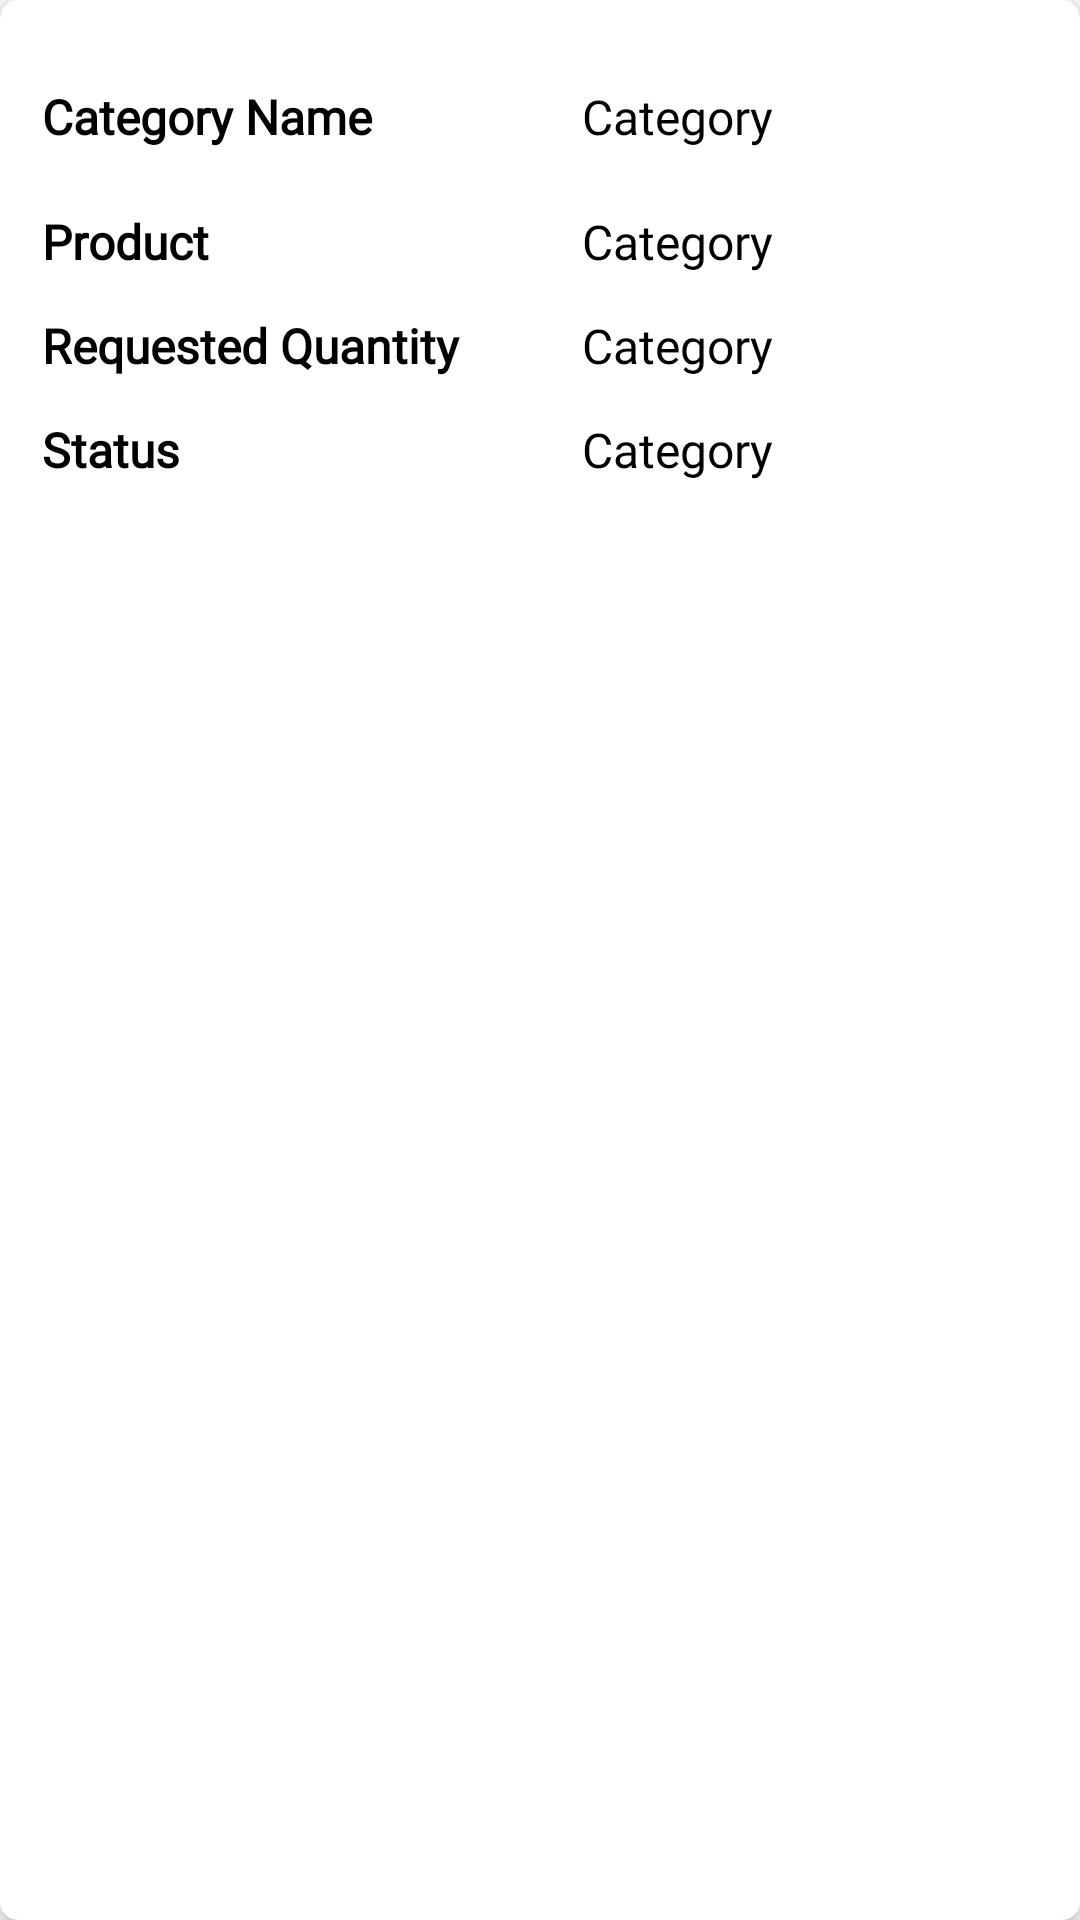

The Android layout XML behind this screen, and the referenced resources:
<!-- AndroidManifest.xml: application theme AppTheme -->
<!-- res/layout/layout_for_product_allocation.xml -->
<?xml version="1.0" encoding="utf-8"?>
<layout xmlns:android="http://schemas.android.com/apk/res/android"
    xmlns:app="http://schemas.android.com/apk/res-auto">

    <data>


    </data>


    <androidx.cardview.widget.CardView
        android:id="@+id/cardRestaurant"
        android:layout_width="match_parent"
        android:layout_height="wrap_content"
        android:layout_margin="5dp"
        app:cardCornerRadius="6dp">


        <LinearLayout
            android:layout_width="match_parent"
            android:layout_height="wrap_content"
            android:layout_marginTop="12dp"
            android:orientation="vertical">

            <LinearLayout
                android:layout_width="match_parent"
                android:layout_height="wrap_content"
                android:layout_marginTop="12dp"
                android:orientation="horizontal"
                android:weightSum="2">

                <TextView
                    android:layout_width="0dp"
                    android:layout_height="match_parent"
                    android:layout_marginLeft="10dp"
                    android:layout_weight="1"
                    android:fontFamily="@font/calibri"
                    android:padding="4dp"
                    android:text="@string/category_name"
                    android:textAppearance="?android:attr/textAppearanceMedium"
                    android:textColor="@android:color/black"
                    android:textSize="16dp"
                    android:textStyle="bold" />

                <TextView
                    android:id="@+id/txt_category"
                    android:layout_width="0dp"
                    android:layout_height="wrap_content"
                    android:layout_marginLeft="10dp"
                    android:layout_weight="1"
                    android:fontFamily="@font/calibri"
                    android:padding="4dp"
                    android:text="@string/category"
                    android:textAppearance="?android:attr/textAppearanceMedium"
                    android:textColor="@android:color/black"
                    android:textSize="16dp" />
            </LinearLayout>


            <LinearLayout
                android:layout_width="match_parent"
                android:layout_height="wrap_content"
                android:layout_marginTop="12dp"
                android:orientation="horizontal"
                android:weightSum="2">

                <TextView
                    android:layout_width="0dp"
                    android:layout_height="match_parent"
                    android:layout_marginLeft="10dp"
                    android:layout_weight="1"
                    android:fontFamily="@font/calibri"
                    android:padding="4dp"
                    android:text="@string/product_name"
                    android:textAppearance="?android:attr/textAppearanceMedium"
                    android:textColor="@android:color/black"
                    android:textSize="16dp"
                    android:textStyle="bold" />

                <TextView
                    android:id="@+id/txt_productname"
                    android:layout_width="0dp"
                    android:layout_height="wrap_content"
                    android:layout_marginLeft="10dp"
                    android:layout_weight="1"
                    android:fontFamily="@font/calibri"
                    android:padding="4dp"
                    android:text="@string/category"
                    android:textAppearance="?android:attr/textAppearanceMedium"
                    android:textColor="@android:color/black"
                    android:textSize="16dp" />
            </LinearLayout>

            <LinearLayout
                android:layout_width="match_parent"
                android:layout_height="wrap_content"
                android:layout_marginTop="5dp"
                android:orientation="horizontal"
                android:weightSum="2">

                <TextView
                    android:layout_width="0dp"
                    android:layout_height="wrap_content"
                    android:layout_marginLeft="10dp"
                    android:layout_weight="1"
                    android:fontFamily="@font/calibri"
                    android:padding="4dp"
                    android:text="@string/available_quantity"
                    android:textAppearance="?android:attr/textAppearanceMedium"
                    android:textColor="@android:color/black"
                    android:textSize="16dp"
                    android:textStyle="bold" />

                <TextView
                    android:id="@+id/txt_availablequantity"
                    android:layout_width="0dp"
                    android:layout_height="wrap_content"
                    android:layout_marginLeft="10dp"
                    android:layout_weight="1"
                    android:fontFamily="@font/calibri"
                    android:padding="4dp"
                    android:text="@string/category"
                    android:textAppearance="?android:attr/textAppearanceMedium"
                    android:textColor="@android:color/black"
                    android:textSize="16dp" />
            </LinearLayout>

            <LinearLayout
                android:id="@+id/ll_Status"
                android:layout_width="match_parent"
                android:layout_height="wrap_content"
                android:layout_marginTop="5dp"
                android:orientation="horizontal"
                android:weightSum="2">

                <TextView
                    android:layout_width="0dp"
                    android:layout_height="wrap_content"
                    android:layout_marginLeft="10dp"
                    android:layout_weight="1"
                    android:fontFamily="@font/calibri"
                    android:padding="4dp"
                    android:text="@string/status"
                    android:textAppearance="?android:attr/textAppearanceMedium"
                    android:textColor="@android:color/black"
                    android:textSize="16dp"
                    android:textStyle="bold" />

                <TextView
                    android:id="@+id/txt_status"
                    android:layout_width="0dp"
                    android:layout_height="wrap_content"
                    android:layout_marginLeft="10dp"
                    android:layout_weight="1"
                    android:fontFamily="@font/calibri"
                    android:padding="4dp"
                    android:text="@string/category"
                    android:textAppearance="?android:attr/textAppearanceMedium"
                    android:textColor="@android:color/black"
                    android:textSize="16dp" />
            </LinearLayout>

            <LinearLayout

                android:layout_width="match_parent"
                android:layout_height="wrap_content"
                android:layout_marginTop="12dp"
                android:orientation="horizontal"
                android:visibility="gone"
                android:weightSum="2">

                <TextView
                    android:layout_width="0dp"
                    android:layout_height="wrap_content"
                    android:layout_marginLeft="10dp"
                    android:layout_weight="1"
                    android:fontFamily="@font/calibri"
                    android:padding="4dp"
                    android:text="@string/reason"
                    android:textAppearance="?android:attr/textAppearanceMedium"
                    android:textColor="@android:color/black"
                    android:textSize="16dp"
                    android:textStyle="bold" />

                <TextView
                    android:id="@+id/txt_reason"
                    android:layout_width="0dp"
                    android:layout_height="wrap_content"
                    android:layout_marginLeft="10dp"
                    android:layout_weight="1"
                    android:fontFamily="@font/calibri"
                    android:padding="4dp"
                    android:text="@string/category"
                    android:textAppearance="?android:attr/textAppearanceMedium"
                    android:textColor="@android:color/black"
                    android:textSize="16dp" />
            </LinearLayout>


            <LinearLayout

                android:layout_width="match_parent"
                android:layout_height="wrap_content"
                android:layout_marginTop="12dp"
                android:orientation="horizontal"
                android:weightSum="2">

                <TextView
                    android:layout_width="0dp"
                    android:layout_height="wrap_content"
                    android:layout_marginLeft="10dp"
                    android:layout_weight="1"
                    android:fontFamily="@font/calibri"
                    android:padding="4dp"
                    android:text="@string/address"
                    android:textAppearance="?android:attr/textAppearanceMedium"
                    android:textColor="@android:color/black"
                    android:textSize="16dp"
                    android:visibility="gone" />

                =

                <RelativeLayout
                    android:id="@+id/ll_edit"
                    android:layout_width="match_parent"
                    android:layout_height="wrap_content"
                    android:padding="5dp"
                    android:visibility="gone">

                    <TextView
                        android:id="@+id/name"
                        android:layout_width="wrap_content"
                        android:layout_height="wrap_content"
                        android:padding="5dp"
                        android:text="@string/lastname"
                        android:textSize="16dp"
                        android:visibility="gone" />

                    <TextView
                        android:id="@+id/btnDelete"
                        android:layout_width="wrap_content"
                        android:layout_height="35dp"
                        android:layout_alignParentRight="true"
                        android:drawableLeft="@android:drawable/ic_delete"
                        android:padding="5dp" />

                    <TextView
                        android:id="@+id/btnEdit"
                        android:layout_width="wrap_content"
                        android:layout_height="35dp"
                        android:layout_marginRight="2dp"
                        android:layout_toLeftOf="@+id/btnDelete"
                        android:drawableLeft="@android:drawable/ic_menu_edit"
                        android:padding="5dp" />
                </RelativeLayout>
            </LinearLayout>
        </LinearLayout>
    </androidx.cardview.widget.CardView>

</layout>
<!-- resources referenced by this layout -->
<resources>
  <string name="address">Address</string>
  <string name="available_quantity">Requested Quantity</string>
  <string name="category">Category</string>
  <string name="category_name">Category Name</string>
  <string name="lastname">lastname</string>
  <string name="product_name">Product</string>
  <string name="reason">Reason</string>
  <string name="status">Status</string>
  <style name="AppTheme" parent="Theme.AppCompat.Light.DarkActionBar">
          
          <item name="colorPrimary">@color/colorPrimary</item>
          <item name="colorPrimaryDark">@color/colorPrimaryDark</item>
          <item name="colorAccent">@color/colorAccent</item>
      </style>
  <color name="colorPrimary">#992b84</color>
  <color name="colorPrimaryDark">#992b84</color>
  <color name="colorAccent">#992b84</color>
</resources>
